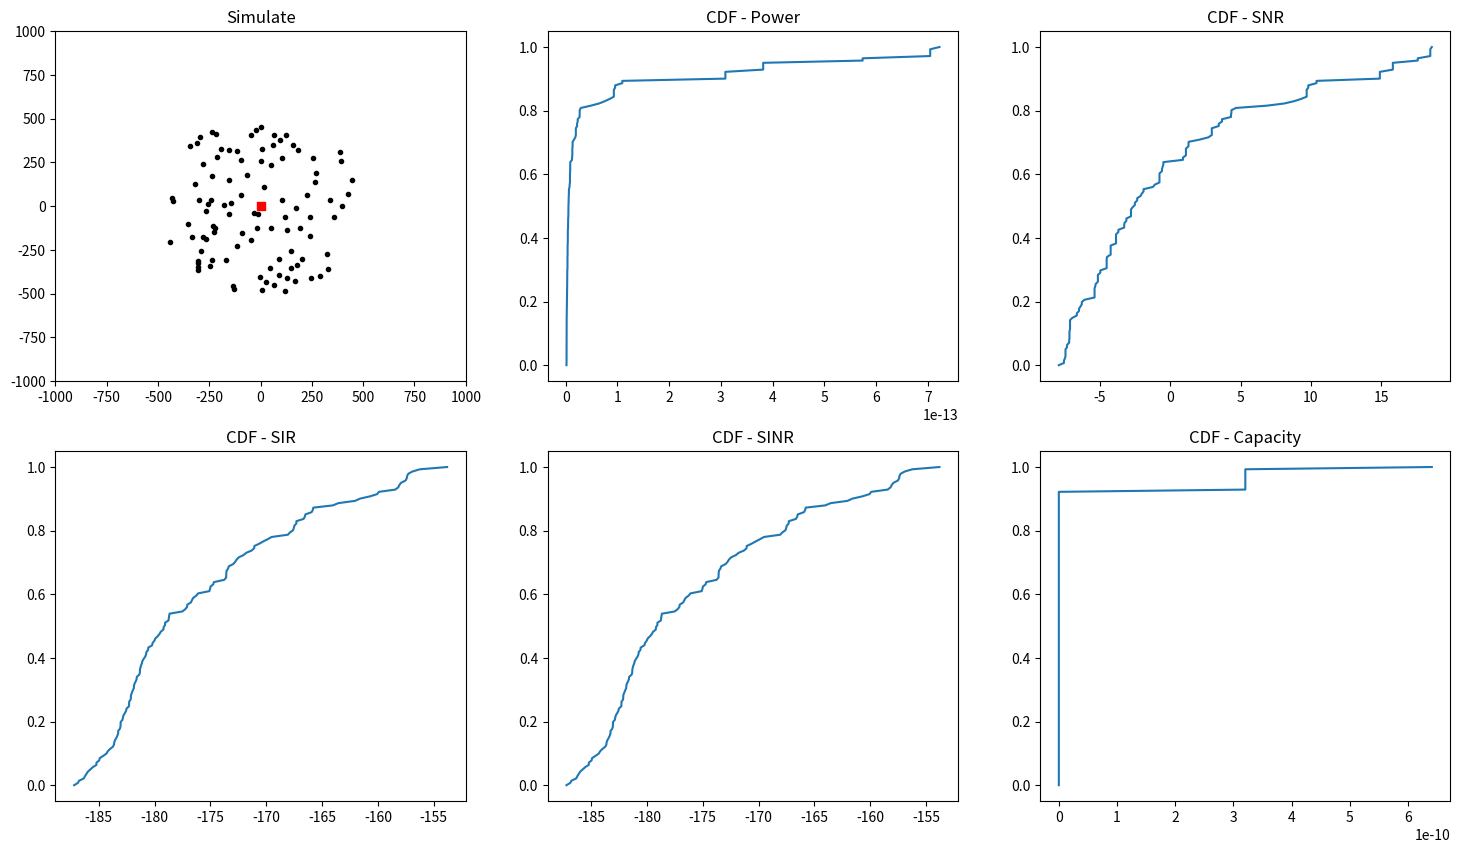

Write Python code to recreate this figure.
# Simulation Monte Carlo - Cellular Wireless Communication Systems
import numpy as np ; import matplotlib.pyplot as plt ; from math import sqrt,log10,log2

class PointAcess: # Point Acess

  channel = list(range(1,101)) # Channels

  # class constructor
  def __init__(self, coverage_area:tuple, power_=0):

    assert not isinstance(power_, (str, bool, list, tuple)) and ( power_ >= 0 ) # Power must be an number positive
    assert type(coverage_area) == tuple and ( len(coverage_area) >= 0 ) # Coverage area must be an tuple with len positive
    self.__coveragearea = (coverage_area)
    self.__power = power_

  @classmethod
  def radius_calc(self, coverage_area:tuple):
    
    assert type(coverage_area) == tuple and ( len(coverage_area) >= 0 ) # Coverage area must be an tuple with len positive
    height, width = coverage_area
    radius = min(height, width) // 2
    return radius


  # Get coverage area
  @property
  def coverage_area(self):

    return self.__coveragearea

  # Set coverage area
  @coverage_area.setter
  def coverage_area(self, new_coverage_area_:tuple):
    
    assert type(new_coverage_area_) == tuple and ( len(new_coverage_area_) >= 0 ) # New Coverage area must be an tuple with len positive
    self.__coveragearea = (new_coverage_area_)


  # Get power
  @property
  def power(self):

    return self.__power

  # Set power
  @power.setter
  def power(self, power__):
    
    assert not isinstance(power__, (str, bool, list, tuple)) and ( power__ >= 0 ) # Power must be an number positive
    self.__power = power__


  # def position_ap(self, position_:tuple): # Position - AP
    
  #   assert isinstance(position_, tuple) and ( len(position_) >= 0 ) # Position must be an tuple with len postive
  #   self.__coveragearea[position_[0]:position_[0] + 10, position_[1]:position_[1]+10] = 1



class UserEquipments: # User Equipments

  # class constructor
  def __init__(self, power_=1):

    assert not isinstance(power_, (str, bool, list, tuple)) and ( power_ >= 0 ) # Power must be an number positive
    self.__channel = np.random.choice(PointAcess.channel) # Choose an channel
    self.__power = power_

  # Get power
  @property
  def power(self):

    return self.__power

  # Set power
  @power.setter
  def power(self, power__):
    
    assert not isinstance(power__, (str, bool, list, tuple)) and ( power__ >= 0 ) # Power must be an number positive
    self.__power = power__


  def position_ue(self, position_:tuple): # Position - UE
    
    assert isinstance(position_, tuple) and ( len(position_) >= 0 ) # Position must be an tuple with len postive
    self.__position = position_
    return self.__position


  # Get channel
  def get_channel(self):

    return self.__channel
  

  
class System: # System

  # class constructor
  def __init__(self):

    self.__aps = list()  # Point Acess
    self.__ues = list()  # User Equipments

  # Get AP's
  @property
  def aps(self):

    return self.__aps

  # Set AP's
  @aps.setter
  def aps(self, aps_: PointAcess):

    assert isinstance(aps_, PointAcess) # AP must be an instance of the class PointAcess for be add on the list
    self.__aps.append(aps_)


  # Get UE's
  @property
  def ues(self):

    return self.__ues

  # Set UE's
  @ues.setter
  def ues(self, ues: UserEquipments):

    assert isinstance(ues, UserEquipments) # UE must be an instance of the class UserEquipments for be add on the list
    self.__ues.append(ues)



class Simulation: # Simulation

  # class constructor
  def __init__(self, system:System):

    assert isinstance(system, System)  # system must be an instance of the class System
    self.__coords = []  # Coordinates ocupeds

    self.bt = (10**(8)) # Total available bandwidth ( 100MHz = 10^(8)Hz )
    self.ko = (10**(-20)) # Constant for the noise power ( 10^(-17)miliwatts/Hz = 10^(-20)watts/Hz )
    self.do = 1 # fixed reference distance ( 1 meter )
    self.k = (10**(-4)) # Constant for the propagation model
    self.n = 4 # Constant for the propagation model
      
  def position_AP(self, ap: PointAcess, pos__ap: tuple): # Position AP

    assert isinstance(ap, PointAcess) # AP must be an instance of the class PointAcess
    assert isinstance(pos__ap, tuple) and ( len(pos__ap) >= 0 ) # Position must be an tuple with len positive
      
    if (self.__coords.__contains__(pos__ap) == False):
        
      ap.position_ap = pos__ap
      self.__coords.append(pos__ap)

    else:
          
      while True:
        
        pos__ap_ = ((np.random.randint(0, ...), np.random.randint(0, ...)))

        if self.__coords.__contains__(pos__ap_) == False:
          
          ap.position_ap = pos__ap_
          self.__coords.append(pos__ap_)
          break


  def position_UE(self, ue: UserEquipments, ap:PointAcess, pos__ue=(0,0)): # Position UE
    
    radius = PointAcess.radius_calc(ap.coverage_area) # Radius of the coverage area 

    if isinstance(ue, UserEquipments) and isinstance(ap, PointAcess) and isinstance(pos__ue, tuple) and len(pos__ue) >= 0:
        
        while True:
          
          pos__ue = ((np.random.uniform(ap.position_ap[0] - radius, ap.position_ap[0] + radius), np.random.uniform(ap.position_ap[1] - radius, ap.position_ap[1] + radius)))
          
          if self.__coords.__contains__(pos__ue) == False and (((pos__ue[0] - ap.position_ap[0]) ** 2 + (pos__ue[1] - ap.position_ap[1]) ** 2) <= (radius ** 2)):
            
            distance_ue_ap = sqrt( ( ( ( pos__ue[0]- ap.position_ap[0] ) ** 2 ) ) + ( ( ( pos__ue[1] - ap.position_ap[1] ) ** 2 ) ) ) # Distance UE-AP

            if distance_ue_ap >= self.do:  # Distance must be bigger or equal than the fixed reference distance ( 1 meter )
              
              ue.position_ue = pos__ue
              self.__coords.append(pos__ue)
              break


  def distance_ue_ap_(self, ap: PointAcess, ue: UserEquipments): # Calcule distance UE-AP
    
    if isinstance(ap, PointAcess) and isinstance(ue, UserEquipments):
      
      distance_ue_ap = sqrt( ( ( ( ue.position_ue[0] - ap.position_ap[0] ) ** 2 ) ) + ( ( ( ue.position_ue[1] - ap.position_ap[1] ) ** 2 ) ) ) # Distance UE-AP
      
      if distance_ue_ap >= self.do:  # Distance must be bigger or equal than the fixed reference distance ( 1 meter )
        
        return distance_ue_ap
      


if __name__ == "__main__":

  powers = [] # Powers totallys
  snrs = [] # snrs totallys
  sirs = [] # sirs totallys
  sinrs = [] # sinrs totallys
  capacities = [] # capacities totallys

  AP = PointAcess((1000,1000), 10)

  system = System()
  system.aps = AP

  simulate = Simulation(system)
  simulate.position_AP(AP, (0,0))

  num_ue = 100 # Amount of UEs
  ues_ = [UserEquipments() for _ in range(num_ue)]

  for ue in ues_:
    
    system.ues = ue
    
  for i in range(num_ue):
    
    simulate.position_UE(ues_[i], AP)

  for i, ue in enumerate(ues_):
    
    print(f"Position UE {i+1} : {ue.position_ue}") # Position UE
    print(f"UE {i+1} Channel: {ue.get_channel()}") # Channel UE 
    print(f"Distance AP-UE {i+1} : {simulate.distance_ue_ap_(AP, ue)}m") # Distance AP-UE
      
    for j, ues in enumerate(ues_): 
      
      if ( ( ues.get_channel() == ue.get_channel() ) and ( ues != ue ) ):
        
        distance_ues = sqrt( ( ( ( ues.position_ue[0] - ue.position_ue[0] ) ** (2) ) + ( ( ues.position_ue[1] - ue.position_ue[1] ) ** (2) ) ) ) # Distance UE-Others_UEs
        print(f"\nDistance between UE {i+1} and UE {j+1} : {distance_ues}m")
        interference_ = 0
        interference_ += ( AP.power *  ( ( distance_ues / ( simulate.do ) ** ( simulate.n ) ) ) ) # interference totally
        print(f"Interference between UE {i+1} and UE {j+1} : {interference_}\n")
      
        if ( interference_ >= 0 ):
          
          power = ( ue.power * ( simulate.k / ( simulate.distance_ue_ap_(AP, ue) ** ( simulate.n ) ) ) ) # Power in Watts
          noise_power = ( ( simulate.ko ) * ( simulate.bt / len( AP.channel ) ) if len( AP.channel ) >= 0 else None ) # Noise power

          if ( power > 0 ) and ( noise_power > 0 ):
            
            snr = ( 10 ) * log10( ( ( power / noise_power ) ) ) # SNR
            sir = ( 10 ) * log10( ( power / interference_ ) ) # SIR
            sinr = ( 10 ) * log10( ( power / ( interference_ + noise_power ) ) ) # SINR
            capacity = ( simulate.bt / len(AP.channel) ) * ( log2(1 + ( 10**(sinr/10) ) ) ) # Capacity
              
            print(f"Power: {power}W") ; powers.append(power)
            print(f"Signal-to-noise ratio(SNR): {snr}db") ; snrs.append(snr)
            print(f"Signal-to-interference ratio(SIR): {sir}db") ; sirs.append(sir)
            print(f"Signal-to-interference-Noise ratio(SINR): {sinr}db") ; sinrs.append(sinr)
            print(f"Capacity: {capacity}") ; capacities.append(capacity) ; print("- "*80)

            all_ = []
            all_.append([powers, snrs, sirs, sinrs, capacities]) # Collect all results

  fig, axs = plt.subplots(2, 3, figsize=(18, 10)) # Graphic

  for ap in system.aps:

    axs[0, 0].scatter(ap.position_ap[0], ap.position_ap[1], color='red', marker=',')
    cove_area = plt.Circle(ap.position_ap, radius=len(ap.coverage_area), alpha=0.2)
    axs[0, 0].add_patch(cove_area) ; axs[0, 0].set_xlim(-1000, 1000) ; axs[0, 0].set_ylim(-1000, 1000) ; axs[0,0].set_title("Simulate")

    for ue in system.ues:

        axs[0, 0].scatter(ue.position_ue[0], ue.position_ue[1], color='black', marker='.')

    for result, label, row, col in zip([powers, snrs, sirs, sinrs, capacities], ['Power', 'SNR', 'SIR', 'SINR', 'Capacity'], [0, 0, 1, 1, 1], [1, 2, 0, 1, 2]):
      
      filtered_result = [value for value in result if value is not None] ; filtered_result.sort()

      cumulative_prob = np.linspace(0, 1, len(filtered_result))
      axs[row, col].plot(filtered_result, cumulative_prob, label=f"CDF - {label}") ; axs[row, col].set_title(f"CDF - {label}")

  plt.show()